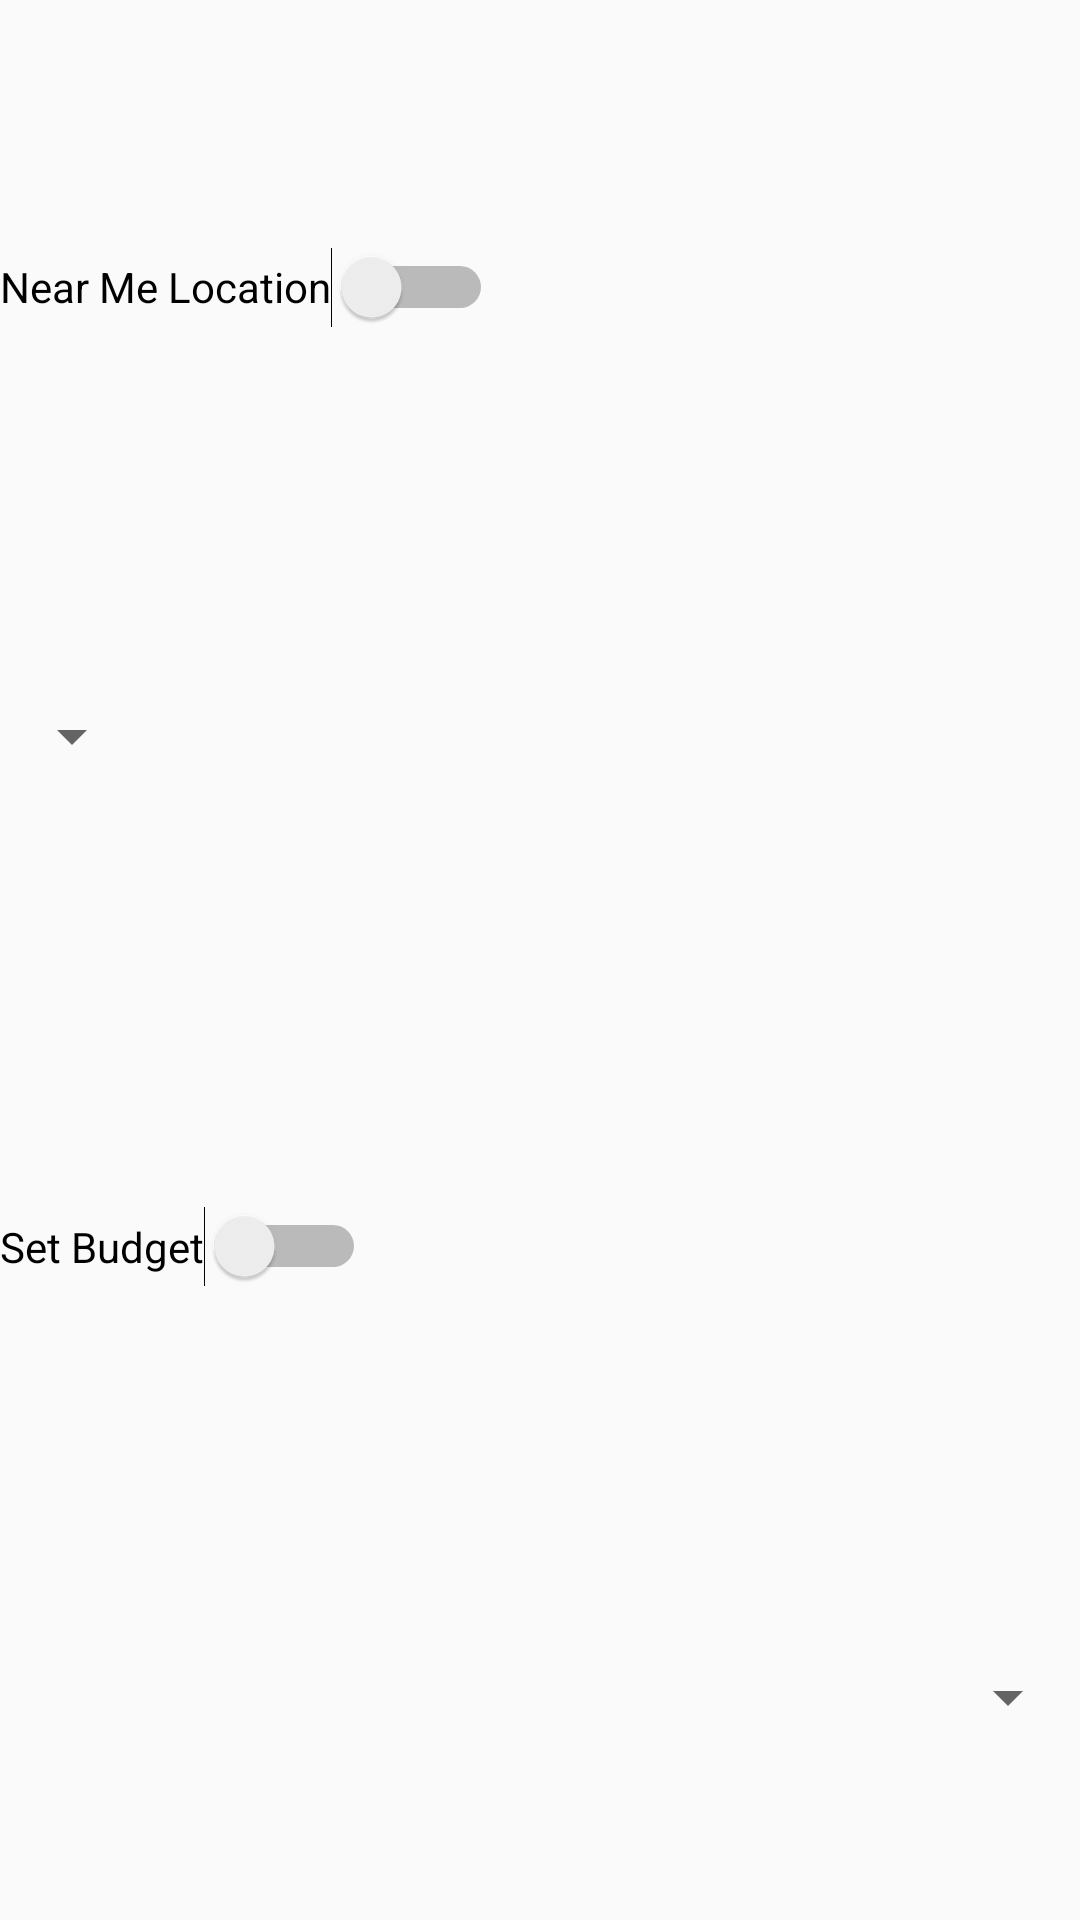

The Android layout XML behind this screen, and the referenced resources:
<!-- AndroidManifest.xml: application theme AppTheme -->
<!-- res/layout/activity_filter_menus.xml -->
<LinearLayout xmlns:android="http://schemas.android.com/apk/res/android"
    xmlns:tools="http://schemas.android.com/tools" android:layout_width="match_parent"
    android:layout_height="match_parent"
    tools:context="com.example.atayansy.tot.FilterMenus"
    android:orientation="vertical"
    >

    <Switch
        android:id="@+id/ms_nearMe"
        android:layout_width="wrap_content"
        android:layout_height="wrap_content"
        android:layout_alignParentLeft="true"
        android:layout_alignParentTop="true"
        android:layout_marginTop="20dp"
        android:text="Near Me Location"
        android:layout_weight="1" />

    <Spinner
        android:id="@+id/sn_location"
        android:layout_width="wrap_content"
        android:layout_height="wrap_content"
        android:layout_weight="1" />

    <Switch
        android:id="@+id/ms_budget"
        android:layout_width="wrap_content"
        android:layout_height="wrap_content"
        android:layout_alignParentLeft="true"
        android:layout_alignParentTop="true"
        android:layout_marginTop="20dp"
        android:text="Set Budget"
        android:layout_weight="1" />

    <Spinner
        android:id="@+id/sn_budget"
        android:layout_width="fill_parent"
        android:layout_height="wrap_content"
        android:layout_weight="1" />

    <LinearLayout
        android:layout_width="match_parent"
        android:layout_height="wrap_content"
        android:orientation="horizontal"
        >

        <ImageView
            android:layout_width="wrap_content"
            android:layout_height="wrap_content"
            android:src="@mipmap/ic_launcher"
            android:layout_weight="1" />
        <ImageView
            android:layout_width="wrap_content"
            android:layout_height="wrap_content"
            android:src="@mipmap/ic_launcher"
            android:layout_weight="1"/>
        <ImageView
            android:layout_width="wrap_content"
            android:layout_height="wrap_content"
            android:src="@mipmap/ic_launcher"
            android:layout_weight="1"/>
        <ImageView
            android:layout_width="wrap_content"
            android:layout_height="wrap_content"
            android:src="@mipmap/ic_launcher"
            android:layout_weight="1"/>
        <ImageView
            android:layout_width="wrap_content"
            android:layout_height="wrap_content"
            android:src="@mipmap/ic_launcher"
            android:layout_weight="1"/>
    </LinearLayout>


</LinearLayout>
<!-- resources referenced by this layout -->
<resources>
  <style name="AppTheme" parent="@style/Theme.AppCompat.Light">
          <item name="windowNoTitle">true</item>
          <item name="windowActionBar">false</item>
          <item name="android:windowFullscreen">true</item>
          <item name="android:windowContentOverlay">@null</item>
      </style>
</resources>
